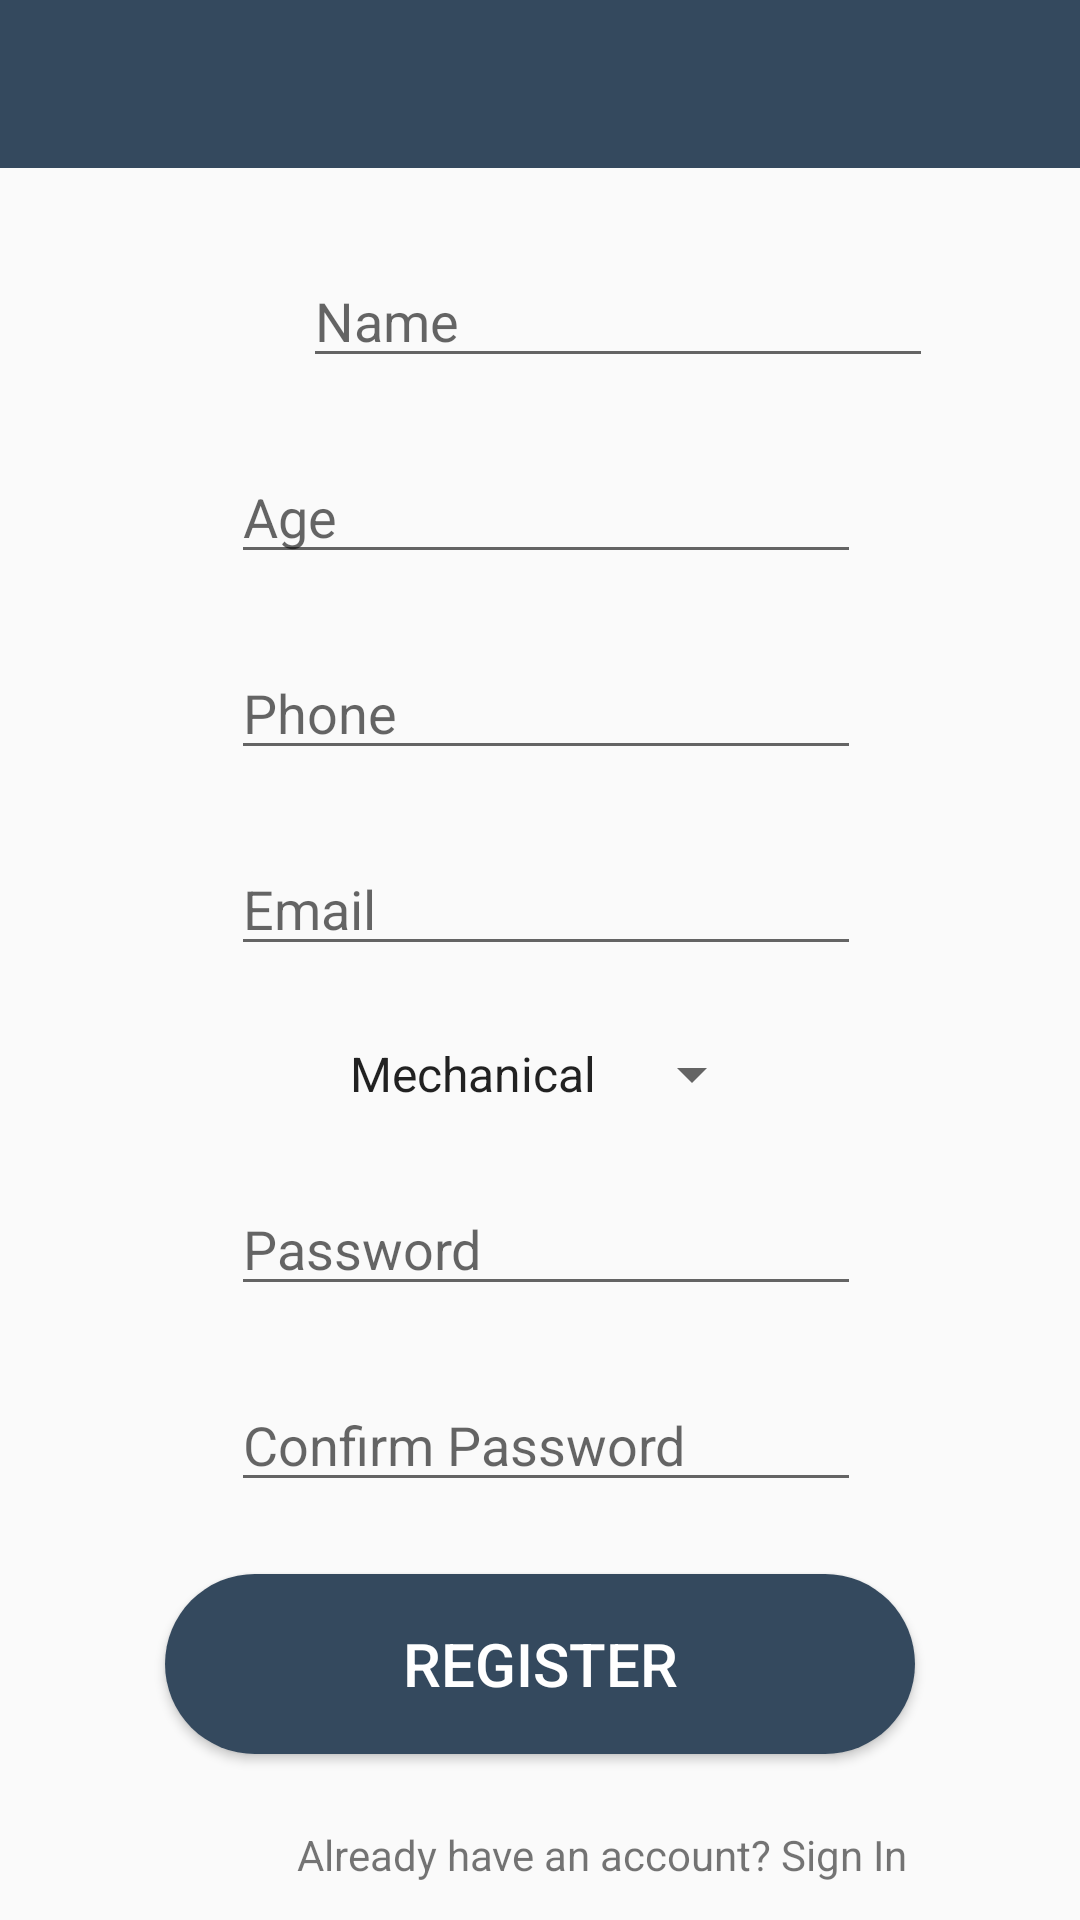

The Android layout XML behind this screen, and the referenced resources:
<!-- AndroidManifest.xml: application theme Theme.AppCompat.Light.NoActionBar -->
<!-- res/layout/activity_main.xml -->
<?xml version="1.0" encoding="utf-8"?>
<androidx.constraintlayout.widget.ConstraintLayout xmlns:android="http://schemas.android.com/apk/res/android"
    xmlns:app="http://schemas.android.com/apk/res-auto"
    xmlns:tools="http://schemas.android.com/tools"
    android:layout_width="match_parent"
    android:layout_height="match_parent"
    tools:context=".MainActivity">
    <include layout = "@layout/app_bar"
        android:id="@+id/app_bar"
        android:background="@color/red"></include>

    <Button
        android:id="@+id/register"
        android:layout_width="250dp"
        android:layout_height="60dp"
        android:layout_marginStart="162dp"
        android:layout_marginLeft="162dp"
        android:layout_marginTop="12dp"
        android:layout_marginEnd="162dp"
        android:layout_marginRight="162dp"
        android:layout_marginBottom="12dp"
        android:background="@drawable/custom_button"
        android:text="Register"
        android:textColor="#FFFFFF"
        android:textSize="20sp"
        app:layout_constraintBottom_toTopOf="@+id/tvSignIn"
        app:layout_constraintEnd_toEndOf="parent"
        app:layout_constraintStart_toStartOf="parent"
        app:layout_constraintTop_toBottomOf="@+id/cpass" />

    <EditText
        android:id="@+id/t2"
        android:layout_width="wrap_content"
        android:layout_height="wrap_content"
        android:layout_marginStart="101dp"
        android:layout_marginLeft="101dp"
        android:layout_marginTop="12dp"
        android:layout_marginEnd="97dp"
        android:layout_marginRight="97dp"
        android:layout_marginBottom="12dp"
        android:ems="10"
        android:hint="Email"
        android:inputType="textEmailAddress"
        app:layout_constraintBottom_toTopOf="@+id/stream"
        app:layout_constraintEnd_toEndOf="parent"
        app:layout_constraintStart_toStartOf="parent"
        app:layout_constraintTop_toBottomOf="@+id/phone" />

    <EditText
        android:id="@+id/pass"
        android:layout_width="wrap_content"
        android:layout_height="wrap_content"
        android:layout_marginStart="101dp"
        android:layout_marginLeft="101dp"
        android:layout_marginTop="12dp"
        android:layout_marginEnd="97dp"
        android:layout_marginRight="97dp"
        android:layout_marginBottom="12dp"
        android:ems="10"
        android:hint="Password"
        android:inputType="textPassword"
        app:layout_constraintBottom_toTopOf="@+id/cpass"
        app:layout_constraintEnd_toEndOf="parent"
        app:layout_constraintStart_toStartOf="parent"
        app:layout_constraintTop_toBottomOf="@+id/stream" />

    <EditText
        android:id="@+id/name1"
        android:layout_width="wrap_content"
        android:layout_height="wrap_content"
        android:layout_marginStart="101dp"
        android:layout_marginLeft="101dp"
        android:layout_marginTop="128dp"
        android:layout_marginEnd="97dp"
        android:layout_marginRight="97dp"
        android:layout_marginBottom="12dp"
        android:ems="10"
        android:hint="Name"
        android:inputType="textPersonName"
        app:layout_constraintBottom_toTopOf="@+id/age"
        app:layout_constraintEnd_toEndOf="parent"
        app:layout_constraintHorizontal_bias="0.0"
        app:layout_constraintStart_toStartOf="parent"
        app:layout_constraintTop_toTopOf="parent" />

    <EditText
        android:id="@+id/age"
        android:layout_width="wrap_content"
        android:layout_height="wrap_content"
        android:layout_marginStart="101dp"
        android:layout_marginLeft="101dp"
        android:layout_marginTop="12dp"
        android:layout_marginEnd="97dp"
        android:layout_marginRight="97dp"
        android:layout_marginBottom="12dp"
        android:ems="10"
        android:hint="Age"
        android:inputType="number"
        app:layout_constraintBottom_toTopOf="@+id/phone"
        app:layout_constraintEnd_toEndOf="parent"
        app:layout_constraintStart_toStartOf="parent"
        app:layout_constraintTop_toBottomOf="@+id/name1" />

    <EditText
        android:id="@+id/phone"
        android:layout_width="wrap_content"
        android:layout_height="wrap_content"
        android:layout_marginStart="101dp"
        android:layout_marginLeft="101dp"
        android:layout_marginTop="12dp"
        android:layout_marginEnd="97dp"
        android:layout_marginRight="97dp"
        android:layout_marginBottom="12dp"
        android:ems="10"
        android:hint="Phone"
        android:inputType="phone"
        app:layout_constraintBottom_toTopOf="@+id/t2"
        app:layout_constraintEnd_toEndOf="parent"
        app:layout_constraintStart_toStartOf="parent"
        app:layout_constraintTop_toBottomOf="@+id/age" />

    <EditText
        android:id="@+id/cpass"
        android:layout_width="wrap_content"
        android:layout_height="wrap_content"
        android:layout_marginStart="101dp"
        android:layout_marginLeft="101dp"
        android:layout_marginTop="12dp"
        android:layout_marginEnd="97dp"
        android:layout_marginRight="97dp"
        android:layout_marginBottom="12dp"
        android:ems="10"
        android:hint="Confirm Password"
        android:inputType="textPassword"
        app:layout_constraintBottom_toTopOf="@+id/register"
        app:layout_constraintEnd_toEndOf="parent"
        app:layout_constraintStart_toStartOf="parent"
        app:layout_constraintTop_toBottomOf="@+id/pass" />

    <Spinner
        android:id="@+id/stream"
        android:layout_width="wrap_content"
        android:layout_height="wrap_content"
        android:layout_marginStart="134dp"
        android:layout_marginLeft="134dp"
        android:layout_marginTop="12dp"
        android:layout_marginEnd="131dp"
        android:layout_marginRight="131dp"
        android:layout_marginBottom="12dp"
        android:entries="@array/stream"
        app:layout_constraintBottom_toTopOf="@+id/pass"
        app:layout_constraintEnd_toEndOf="parent"
        app:layout_constraintStart_toStartOf="parent"
        app:layout_constraintTop_toBottomOf="@+id/t2" />

    <TextView
        android:id="@+id/tvSignIn"
        android:layout_width="wrap_content"
        android:layout_height="wrap_content"
        android:layout_marginStart="99dp"
        android:layout_marginLeft="99dp"
        android:layout_marginTop="12dp"
        android:layout_marginEnd="104dp"
        android:layout_marginRight="104dp"
        android:layout_marginBottom="56dp"
        android:text="Already have an account? Sign In"
        app:layout_constraintBottom_toBottomOf="parent"
        app:layout_constraintEnd_toEndOf="parent"
        app:layout_constraintHorizontal_bias="0.0"
        app:layout_constraintStart_toStartOf="parent"
        app:layout_constraintTop_toBottomOf="@+id/register" />

</androidx.constraintlayout.widget.ConstraintLayout>
<!-- res/layout/app_bar.xml (included above) -->
<?xml version="1.0" encoding="utf-8"?>
<androidx.appcompat.widget.Toolbar xmlns:android="http://schemas.android.com/apk/res/android"
    android:layout_width="match_parent" android:layout_height="wrap_content" android:background="@color/red">
</androidx.appcompat.widget.Toolbar>
<!-- resources referenced by this layout -->
<resources>
  <array name="stream">
          <item>Mechanical</item>
          <item>IT</item>
          <item>EXTC</item>
          <item>Civil</item>
          <item>Electrical</item>
          <item>MCA</item>
          <item>MTech</item>
      </array>
  <color name="red">#34495e</color>
  <!-- drawable custom_button (drawable) -->
  <?xml version="1.0" encoding="utf-8"?>
  <shape xmlns:android="http://schemas.android.com/apk/res/android" android:shape="rectangle">
      <solid android:color="#34495E"></solid>
      <corners android:radius="50dp"></corners>
  </shape>
</resources>
